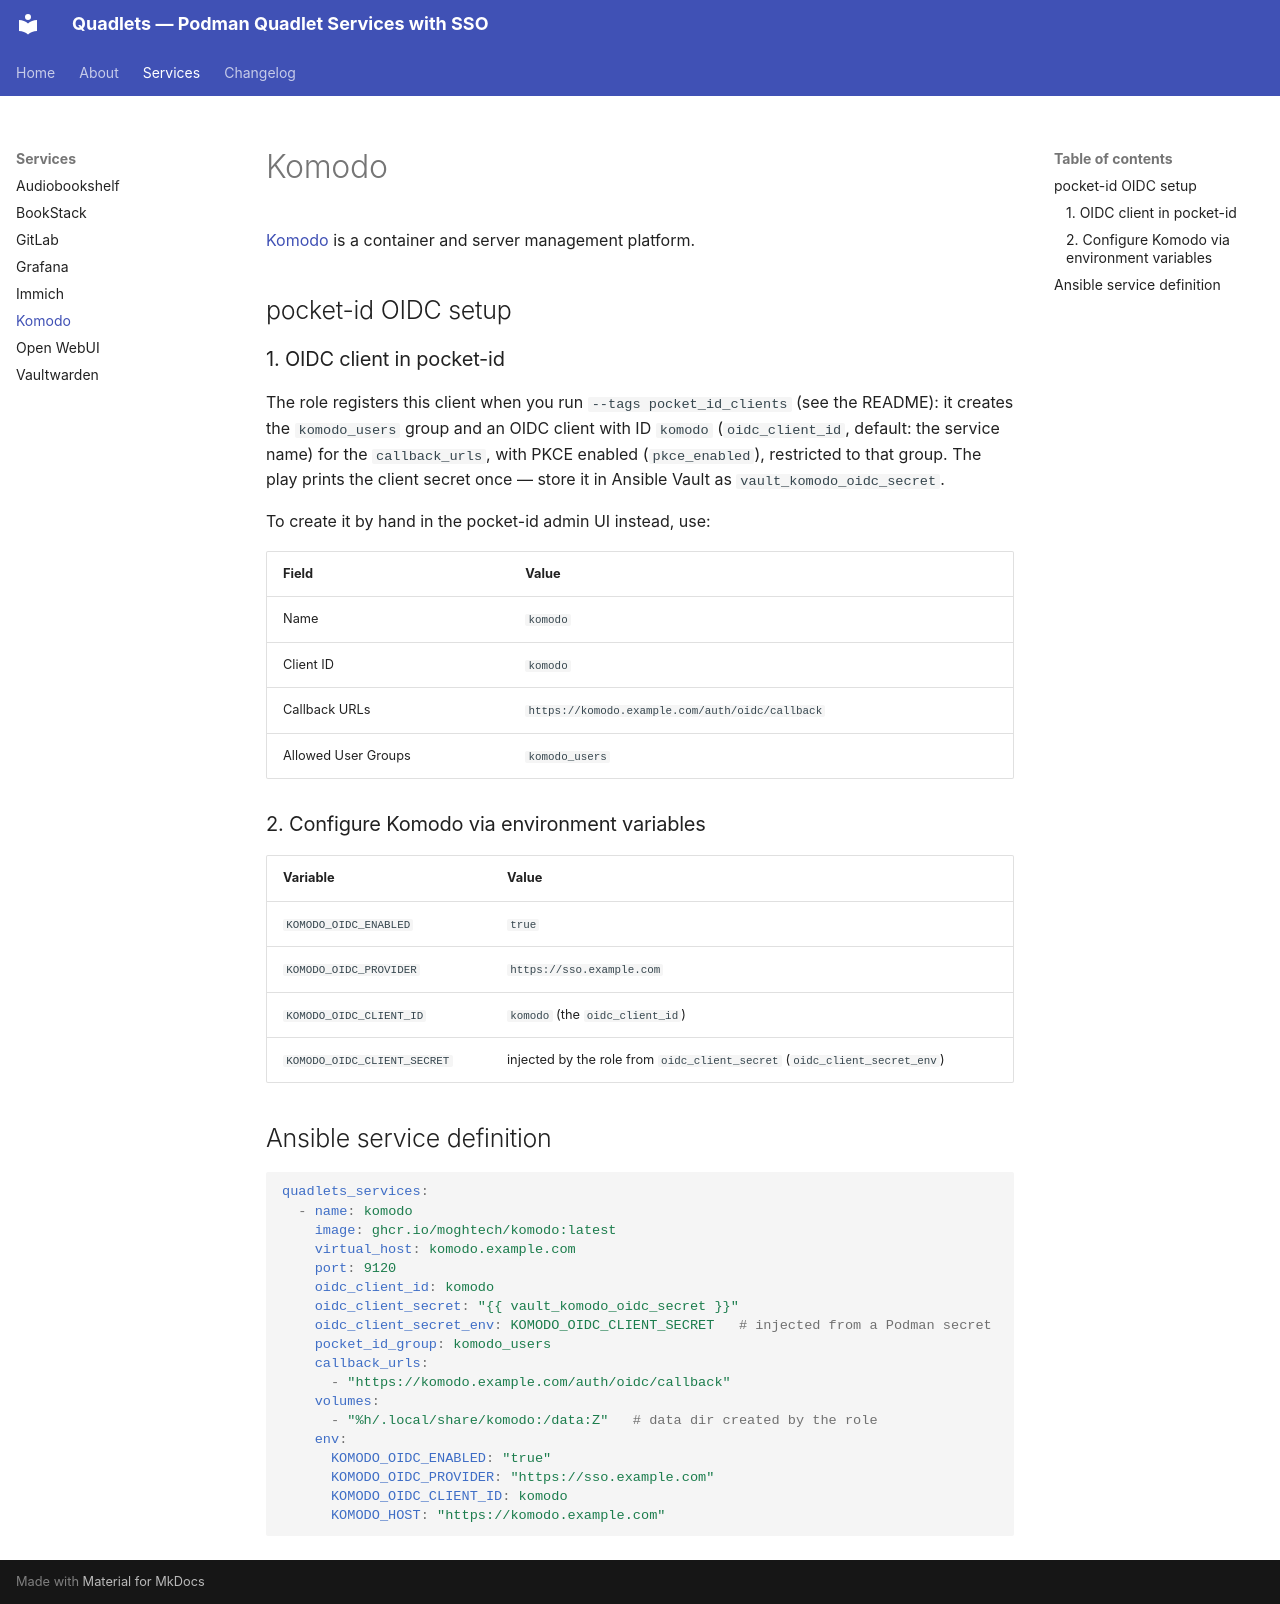

repository: apomonosi/quadlets · page: services/komodo/index.html · generator: mkdocs

# Komodo

[Komodo](https://komo.do/) is a container and server management platform.

## pocket-id OIDC setup

### 1. OIDC client in pocket-id

The role registers this client when you run `--tags pocket_id_clients` (see the
README): it creates the `komodo_users` group and an OIDC client with ID `komodo`
(`oidc_client_id`, default: the service name) for the `callback_urls`, with PKCE
enabled (`pkce_enabled`), restricted to that group. The play prints the client
secret once — store it in Ansible Vault as `vault_komodo_oidc_secret`.

To create it by hand in the pocket-id admin UI instead, use:

| Field | Value |
|---|---|
| Name | `komodo` |
| Client ID | `komodo` |
| Callback URLs | `https://komodo.example.com/auth/oidc/callback` |
| Allowed User Groups | `komodo_users` |

### 2. Configure Komodo via environment variables

| Variable | Value |
|---|---|
| `KOMODO_OIDC_ENABLED` | `true` |
| `KOMODO_OIDC_PROVIDER` | `https://sso.example.com` |
| `KOMODO_OIDC_CLIENT_ID` | `komodo` (the `oidc_client_id`) |
| `KOMODO_OIDC_CLIENT_SECRET` | injected by the role from `oidc_client_secret` (`oidc_client_secret_env`) |

## Ansible service definition

```yaml
quadlets_services:
  - name: komodo
    image: ghcr.io/moghtech/komodo:latest
    virtual_host: komodo.example.com
    port: 9120
    oidc_client_id: komodo
    oidc_client_secret: "{{ vault_komodo_oidc_secret }}"
    oidc_client_secret_env: KOMODO_OIDC_CLIENT_SECRET   # injected from a Podman secret
    pocket_id_group: komodo_users
    callback_urls:
      - "https://komodo.example.com/auth/oidc/callback"
    volumes:
      - "%h/.local/share/komodo:/data:Z"   # data dir created by the role
    env:
      KOMODO_OIDC_ENABLED: "true"
      KOMODO_OIDC_PROVIDER: "https://sso.example.com"
      KOMODO_OIDC_CLIENT_ID: komodo
      KOMODO_HOST: "https://komodo.example.com"
```
